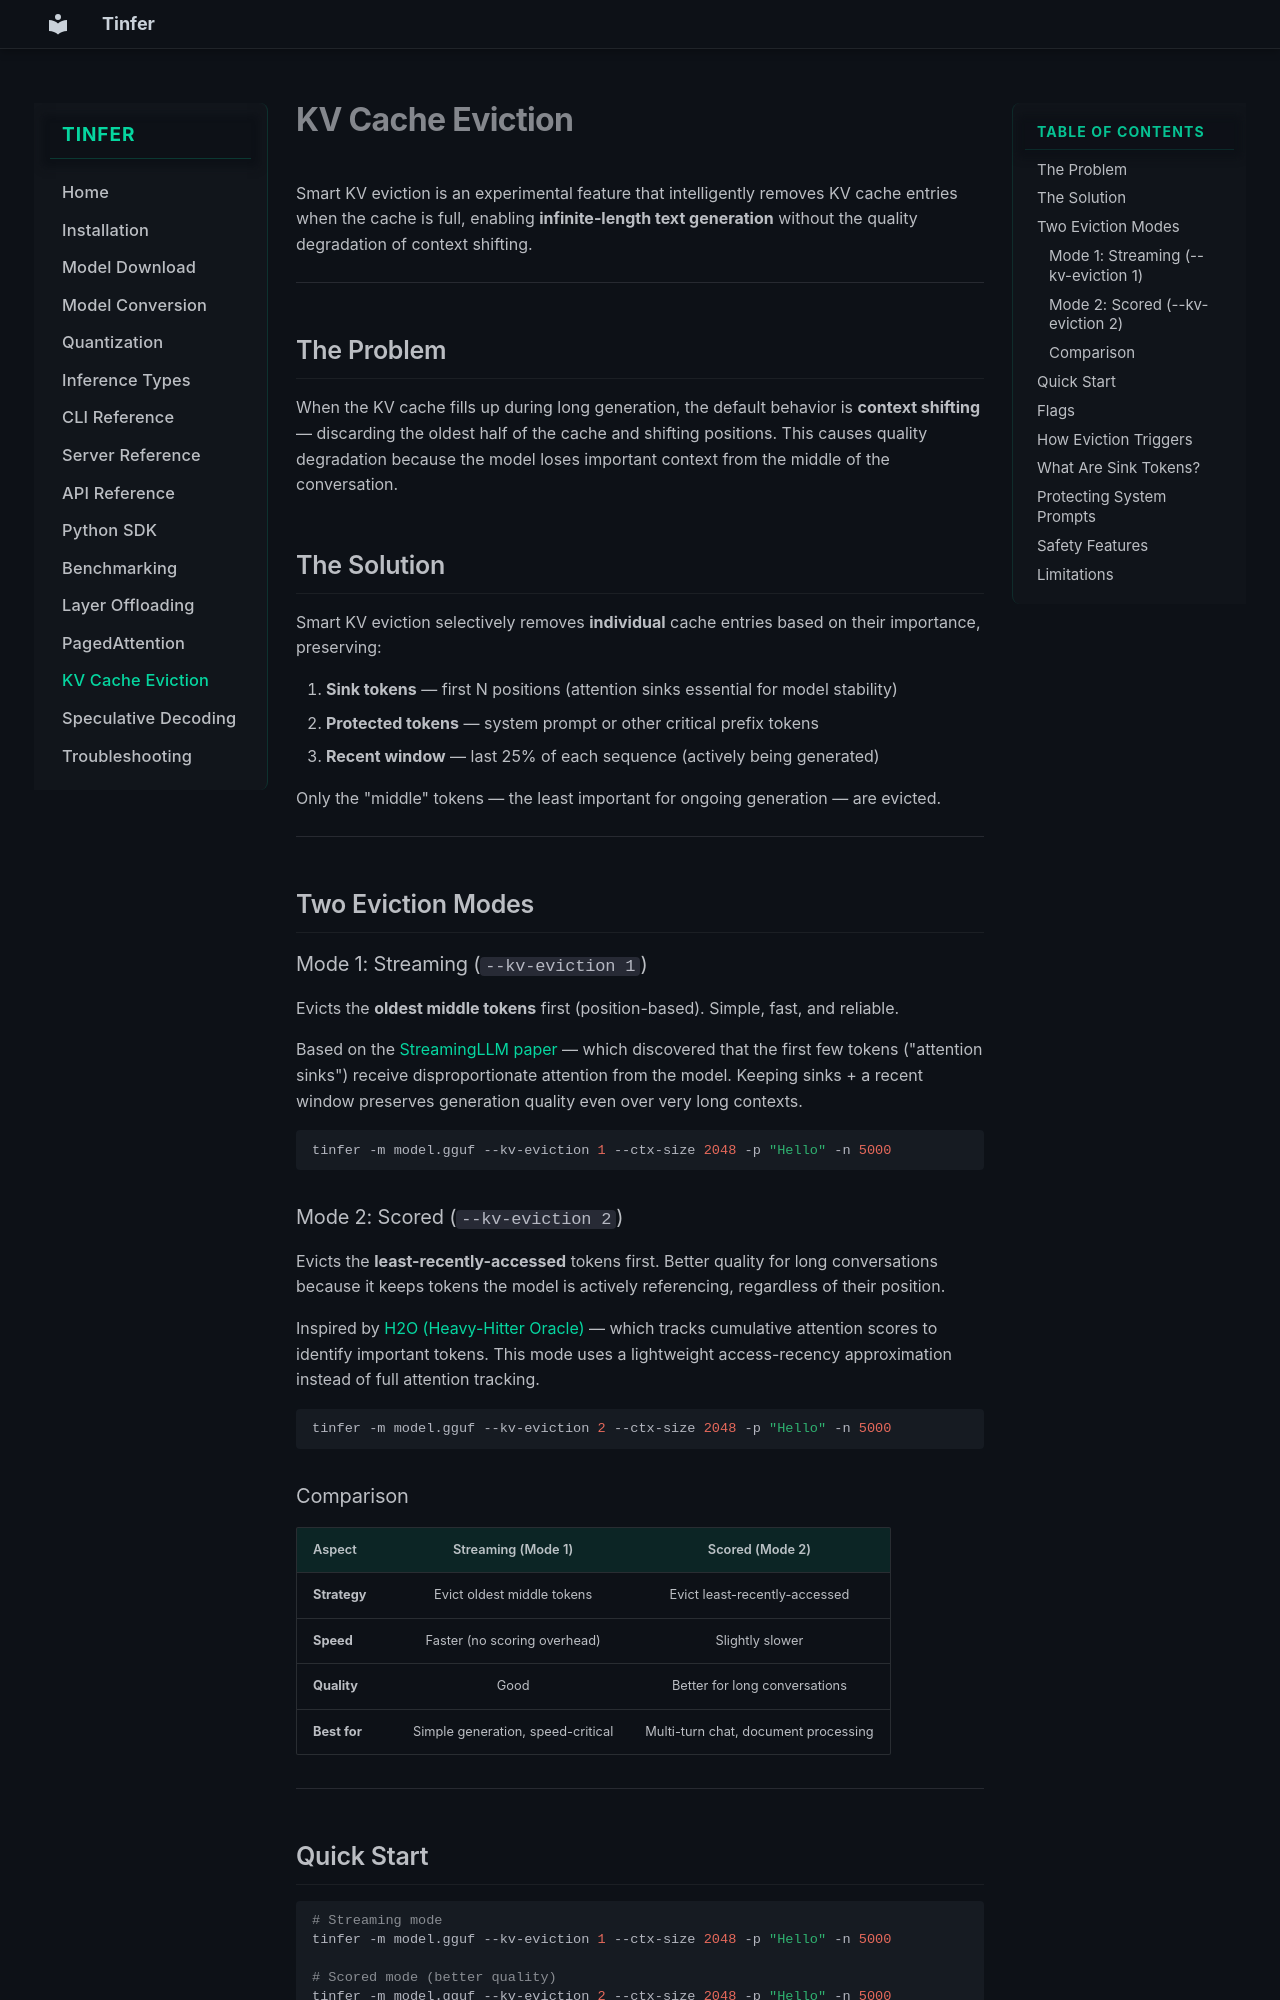

repository: Sunilk240/tinfer-documentation · page: kv-eviction/index.html · generator: mkdocs

# KV Cache Eviction

Smart KV eviction is an experimental feature that intelligently removes KV cache entries when the cache is full, enabling **infinite-length text generation** without the quality degradation of context shifting.

---

## The Problem

When the KV cache fills up during long generation, the default behavior is **context shifting** — discarding the oldest half of the cache and shifting positions. This causes quality degradation because the model loses important context from the middle of the conversation.

## The Solution

Smart KV eviction selectively removes **individual** cache entries based on their importance, preserving:

1. **Sink tokens** — first N positions (attention sinks essential for model stability)
2. **Protected tokens** — system prompt or other critical prefix tokens
3. **Recent window** — last 25% of each sequence (actively being generated)

Only the "middle" tokens — the least important for ongoing generation — are evicted.

---

## Two Eviction Modes

### Mode 1: Streaming (`--kv-eviction 1`)

Evicts the **oldest middle tokens** first (position-based). Simple, fast, and reliable.

Based on the [StreamingLLM paper](https://arxiv.org/abs/2309.17453) — which discovered that the first few tokens ("attention sinks") receive disproportionate attention from the model. Keeping sinks + a recent window preserves generation quality even over very long contexts.

```bash
tinfer -m model.gguf --kv-eviction 1 --ctx-size 2048 -p "Hello" -n 5000
```

### Mode 2: Scored (`--kv-eviction 2`)

Evicts the **least-recently-accessed** tokens first. Better quality for long conversations because it keeps tokens the model is actively referencing, regardless of their position.

Inspired by [H2O (Heavy-Hitter Oracle)](https://arxiv.org/abs/2306.14048) — which tracks cumulative attention scores to identify important tokens. This mode uses a lightweight access-recency approximation instead of full attention tracking.

```bash
tinfer -m model.gguf --kv-eviction 2 --ctx-size 2048 -p "Hello" -n 5000
```

### Comparison

| Aspect | Streaming (Mode 1) | Scored (Mode 2) |
|--------|:---:|:---:|
| **Strategy** | Evict oldest middle tokens | Evict least-recently-accessed |
| **Speed** | Faster (no scoring overhead) | Slightly slower |
| **Quality** | Good | Better for long conversations |
| **Best for** | Simple generation, speed-critical | Multi-turn chat, document processing |

---
